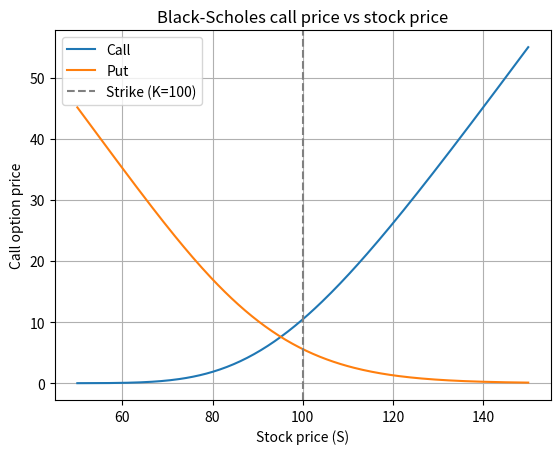
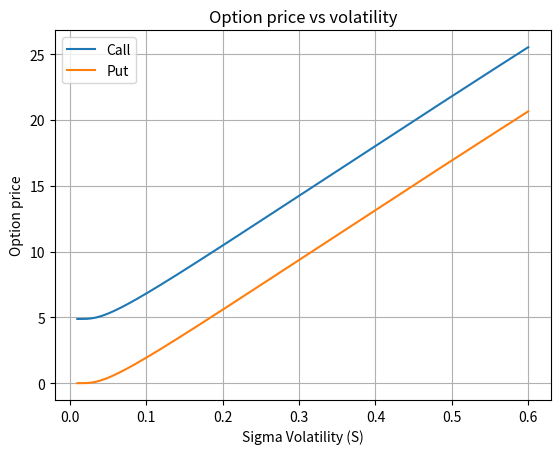
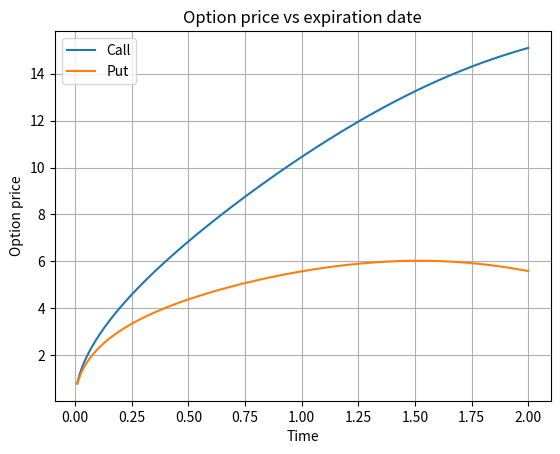

Source code (Python) for these figures, in order:
import numpy as np
import matplotlib.pyplot as plot
from scipy.stats import norm

##Black Scholes formula calculator
def black_scholes(StockP, StrikeP, RiskR, Svolat, Time, Option_type="Call"):
    """"
    StockP is the stock price
    StrikeP is the strike price, the price the owner of the option can buy or sell 
    Time is when the option expires 
    RiskR is risk free rate, return earned on a safe investment 
    Svolat is volatility/sigma how volatile the option is/how much it increases or decreases 
    
    """

    d1 = (np.log(StockP/StrikeP) + (RiskR + 0.5 * Svolat**2)*Time )/ Svolat * np.sqrt(Time)
    d2 = d1 - Svolat * np.sqrt(Time)

    if Option_type == "Call":
        price = StockP * norm.cdf(d1) - StrikeP * np.exp(-RiskR * Time) * norm.cdf(d2)
    elif Option_type == "Put":
        price = StrikeP * np.exp(-RiskR * Time) * norm.cdf(-d2) - StockP * norm.cdf(-d1)
    else: 
        raise ValueError("You're input must be either Call or Put")

    return price

print(black_scholes(StockP=100, StrikeP=100, Time=1, RiskR=0.05, Svolat=0.2, Option_type="Call"))

##variables to easily change the values in the black_scholes formula
StockPrice = 100 
T = 1
Rate = 0.05
K = 100
Sigma = 0.2

##When stock price varies

stock_Prices = np.linspace(50, 150, 200)
CallPrices = black_scholes(StockP=stock_Prices, StrikeP=K, Time=T, RiskR=Rate, Svolat=Sigma, Option_type="Call")
PutPrices = black_scholes(StockP=stock_Prices, StrikeP=K, Time=T, RiskR=Rate, Svolat=Sigma, Option_type="Put")

plot.figure()
plot.plot(stock_Prices, CallPrices, label="Call")
plot.plot(stock_Prices, PutPrices, label="Put")

plot.xlabel("Stock price (S)")
plot.ylabel("Call option price")
plot.axvline(x=K, color="gray", linestyle="--", label="Strike (K=100)")
plot.title("Black-Scholes call price vs stock price")
plot.legend()
plot.grid(True)
plot.savefig("StockPriceVaries.png")

##when volatility varies

sigma_values = np.linspace(.01, .6, 200)
call_sigma_prices = black_scholes(StockP=StockPrice, StrikeP=K, Time=T, RiskR=Rate, Svolat=sigma_values, Option_type="Call")
put_sigma_prices = black_scholes(StockP=StockPrice, StrikeP=K, Time=T, RiskR=Rate, Svolat=sigma_values, Option_type="Put")

plot.figure()
plot.plot(sigma_values, call_sigma_prices, label="Call")
plot.plot(sigma_values, put_sigma_prices, label="Put")
plot.xlabel("Sigma Volatility (S)")
plot.ylabel("Option price")
plot.title("Option price vs volatility")
plot.legend()
plot.grid(True)
plot.savefig("OptionVolatility.png")

##When time varies

time_values = np.linspace(0.01, 2, 200)

call_time_prices = black_scholes(StockP=StockPrice, StrikeP=K, Time=time_values, RiskR=Rate, Svolat=Sigma, Option_type="Call")
put_time_prices = black_scholes(StockP=StockPrice, StrikeP=K, Time=time_values, RiskR=Rate, Svolat=Sigma, Option_type="Put")

plot.figure()
plot.plot(time_values, call_time_prices, label="Call")
plot.plot(time_values, put_time_prices, label="Put")

plot.xlabel("Time")
plot.ylabel("Option price")
plot.title("Option price vs expiration date")
plot.legend()
plot.grid(True)
plot.savefig("TimeVaries.png")
